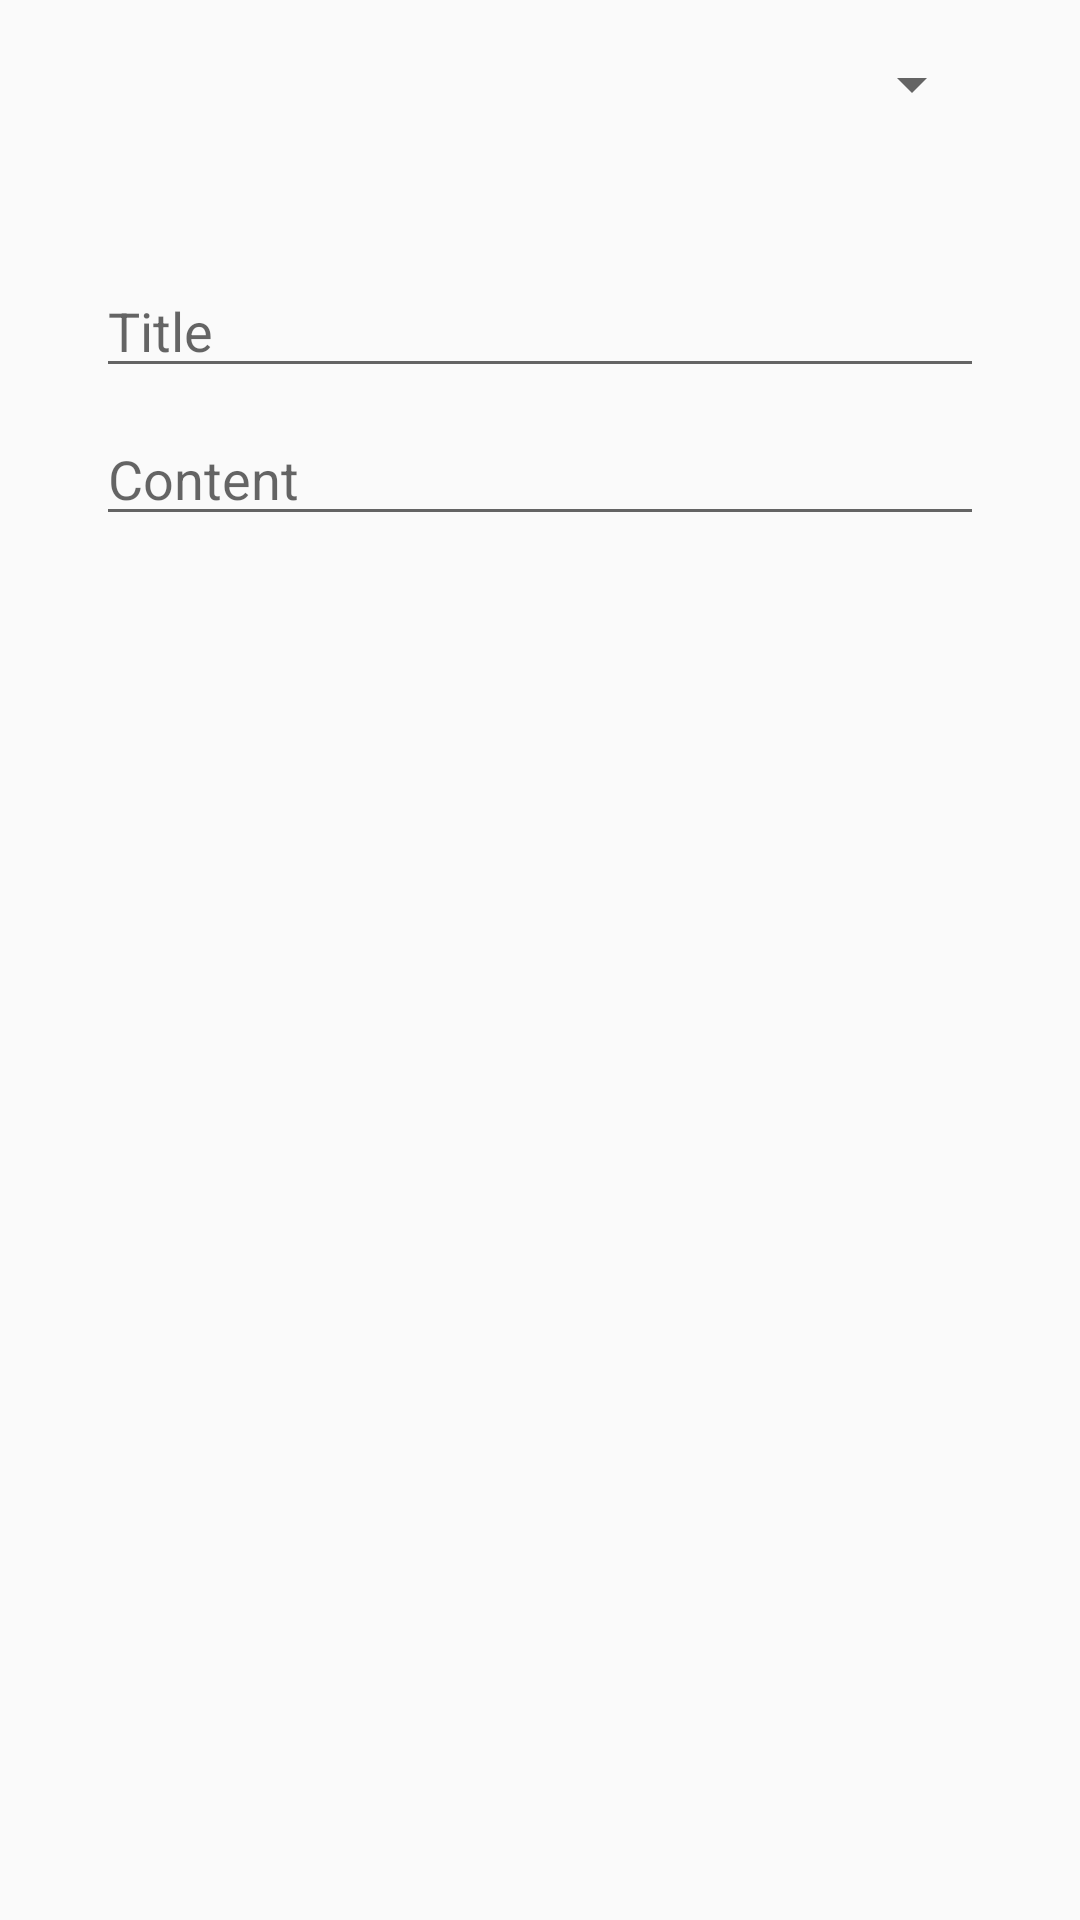

Write the Android layout XML for this screen, with the resource values it uses.
<!-- AndroidManifest.xml: application theme AppTheme -->
<!-- res/layout/content_note.xml -->
<?xml version="1.0" encoding="utf-8"?>
<androidx.constraintlayout.widget.ConstraintLayout xmlns:android="http://schemas.android.com/apk/res/android"
    xmlns:app="http://schemas.android.com/apk/res-auto"
    xmlns:tools="http://schemas.android.com/tools"
    android:layout_width="match_parent"
    android:layout_height="match_parent"
    app:layout_behavior="@string/appbar_scrolling_view_behavior"
    tools:context=".NoteActivity"
    tools:showIn="@layout/activity_note">

    <Spinner
        android:id="@+id/spinner_courses"
        android:layout_width="0dp"
        android:layout_height="wrap_content"
        android:layout_marginStart="32dp"
        android:layout_marginTop="16dp"
        android:layout_marginEnd="32dp"
        app:layout_constraintEnd_toEndOf="parent"
        app:layout_constraintStart_toStartOf="parent"
        app:layout_constraintTop_toTopOf="parent" />

    <EditText
        android:id="@+id/editText_title"
        android:layout_width="0dp"
        android:layout_height="wrap_content"
        android:layout_marginTop="48dp"
        android:ems="10"
        android:gravity="start|top"
        android:hint="@string/edit_title_hint"
        android:inputType="textMultiLine"
        app:layout_constraintEnd_toEndOf="@+id/spinner_courses"
        app:layout_constraintStart_toStartOf="@+id/spinner_courses"
        app:layout_constraintTop_toBottomOf="@+id/spinner_courses"
        android:autofillHints="" />

    <EditText
        android:id="@+id/editText_content"
        android:layout_width="0dp"
        android:layout_height="wrap_content"
        android:layout_marginTop="8dp"
        android:ems="10"
        android:gravity="start|top"
        android:hint="@string/edit_content_hint"
        android:inputType="textMultiLine"
        app:layout_constraintEnd_toEndOf="@+id/editText_title"
        app:layout_constraintStart_toStartOf="@+id/editText_title"
        app:layout_constraintTop_toBottomOf="@+id/editText_title"
        android:autofillHints="" />
</androidx.constraintlayout.widget.ConstraintLayout>
<!-- resources referenced by this layout -->
<resources>
  <string name="edit_content_hint">Content</string>
  <string name="edit_title_hint">Title</string>
  <style name="AppTheme" parent="Theme.AppCompat.Light.DarkActionBar">
          
          <item name="colorPrimary">@color/colorPrimary</item>
          <item name="colorPrimaryDark">@color/colorPrimaryDark</item>
          <item name="colorAccent">@color/colorAccent</item>
      </style>
  <!-- not gathered from this repository: default colours our renderer supplied (Android Studio template values) -->
  <color name="colorPrimary">#FF6200EE</color>
  <color name="colorPrimaryDark">#FF3700B3</color>
  <color name="colorAccent">#FF03DAC5</color>
</resources>
